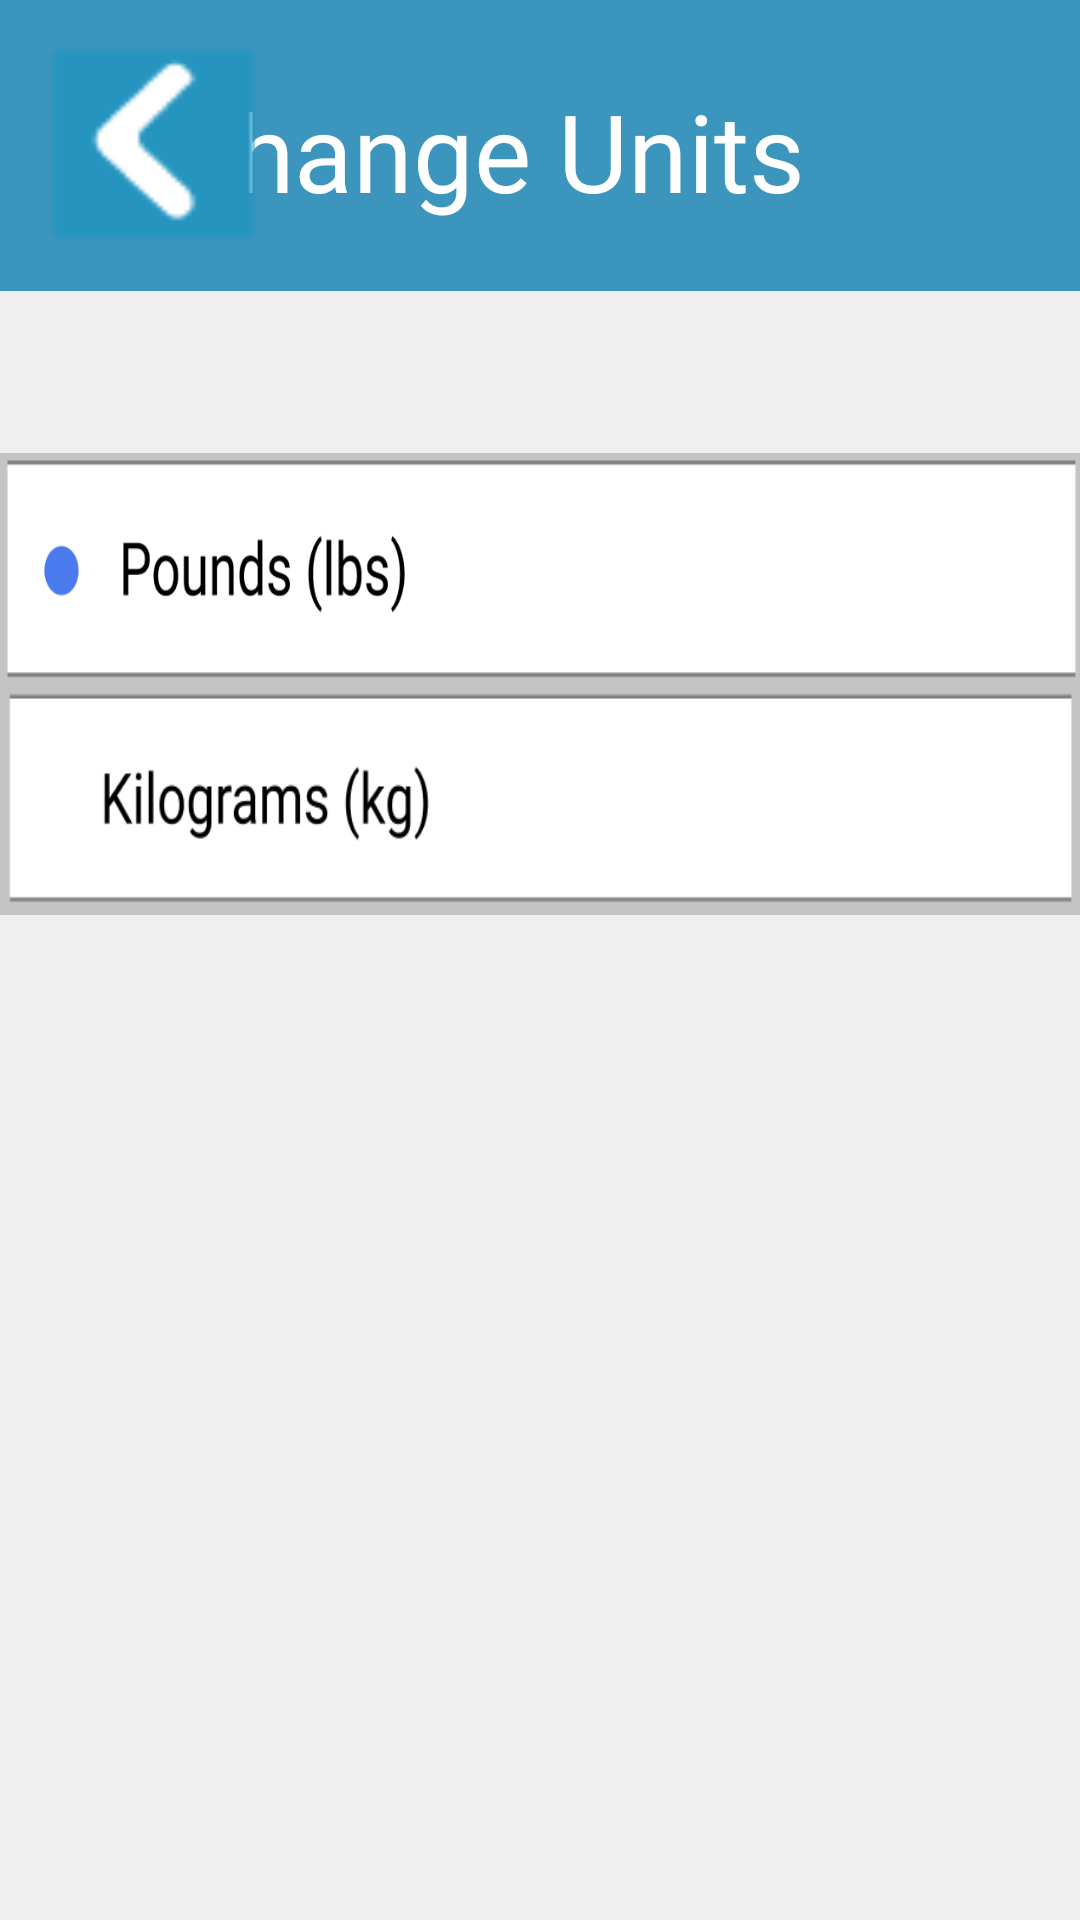

Produce the Android XML layout that renders to this screen, including the resource entries it uses.
<!-- AndroidManifest.xml: application theme AppTheme -->
<!-- res/layout/activity_change_units.xml -->
<?xml version="1.0" encoding="utf-8"?>
<RelativeLayout xmlns:android="http://schemas.android.com/apk/res/android"
    xmlns:app="http://schemas.android.com/apk/res-auto"
    xmlns:tools="http://schemas.android.com/tools"
    android:layout_width="match_parent"
    android:layout_height="match_parent"
    android:background="#EFEFEF"
    tools:context=".SettingsScreen2"
    android:id="@+id/settingsScreen2">


    <Button
        android:id="@+id/backBtn"
        android:layout_width="68dp"
        android:layout_height="64dp"
        android:layout_alignParentStart="true"
        android:layout_alignParentLeft="true"
        android:layout_alignParentTop="true"
        android:layout_marginStart="17dp"
        android:layout_marginLeft="17dp"
        android:layout_marginTop="16dp"
        android:background="@drawable/backarrow" />

    <Button
        android:id="@+id/kgsBtn"
        android:layout_width="412dp"
        android:layout_height="77dp"
        android:layout_alignParentStart="true"
        android:layout_alignParentLeft="true"
        android:layout_alignParentTop="true"
        android:layout_alignParentEnd="true"
        android:layout_alignParentRight="true"
        android:layout_marginStart="0dp"
        android:layout_marginLeft="0dp"
        android:layout_marginTop="228dp"
        android:layout_marginEnd="-1dp"
        android:layout_marginRight="-1dp"
        android:background="@drawable/kg"
        android:gravity="start"
        android:textAlignment="viewStart"
        android:textAllCaps="false"
        android:textAppearance="@style/TextAppearance.AppCompat.Body1"
        android:textColor="#262626"
        android:textSize="24sp" />

    <androidx.appcompat.widget.Toolbar
        android:id="@+id/toolbar"
        android:layout_width="409dp"
        android:layout_height="97dp"
        android:layout_alignParentStart="true"
        android:layout_alignParentTop="true"
        android:background="#3B95BD"
        android:minHeight="?attr/actionBarSize"
        android:theme="?attr/actionBarTheme"
        android:layout_alignParentLeft="true" />

    <TextView
        android:id="@+id/goals"
        android:layout_width="225dp"
        android:layout_height="wrap_content"
        android:layout_alignParentTop="true"
        android:layout_alignParentEnd="true"
        android:layout_alignParentRight="true"
        android:layout_marginTop="26dp"
        android:layout_marginEnd="80dp"
        android:layout_marginRight="80dp"
        android:text="Change Units"
        android:textAppearance="@style/TextAppearance.AppCompat.Body1"
        android:textColor="#FFFFFF"
        android:textSize="36sp" />

    <Button
        android:id="@+id/lbsBtn"
        android:layout_width="match_parent"
        android:layout_height="78dp"
        android:layout_alignParentStart="true"
        android:layout_alignParentLeft="true"
        android:layout_alignParentTop="true"
        android:layout_centerHorizontal="true"
        android:layout_marginStart="0dp"
        android:layout_marginLeft="0dp"
        android:layout_marginTop="151dp"
        android:background="@drawable/blbs"
        android:gravity="start"
        android:textAlignment="viewStart"
        android:textAllCaps="false"
        android:textAppearance="@style/TextAppearance.AppCompat.Body1"
        android:textColor="#262626"
        android:textSize="24sp" />

</RelativeLayout>
<!-- resources referenced by this layout -->
<resources>
  <!-- drawable backarrow: png bitmap (drawable-v24, 633 bytes) -->
  <!-- drawable blbs: png bitmap (drawable-v24, 15752 bytes) -->
  <!-- drawable kg: png bitmap (drawable-v24, 11835 bytes) -->
  <style name="AppTheme" parent="Theme.AppCompat.Light.DarkActionBar">
          
          <item name="colorPrimary">#3FA3CE</item>
          <item name="colorPrimaryDark">#DADADA</item>
          <item name="colorAccent">#898383</item>
      </style>
</resources>
